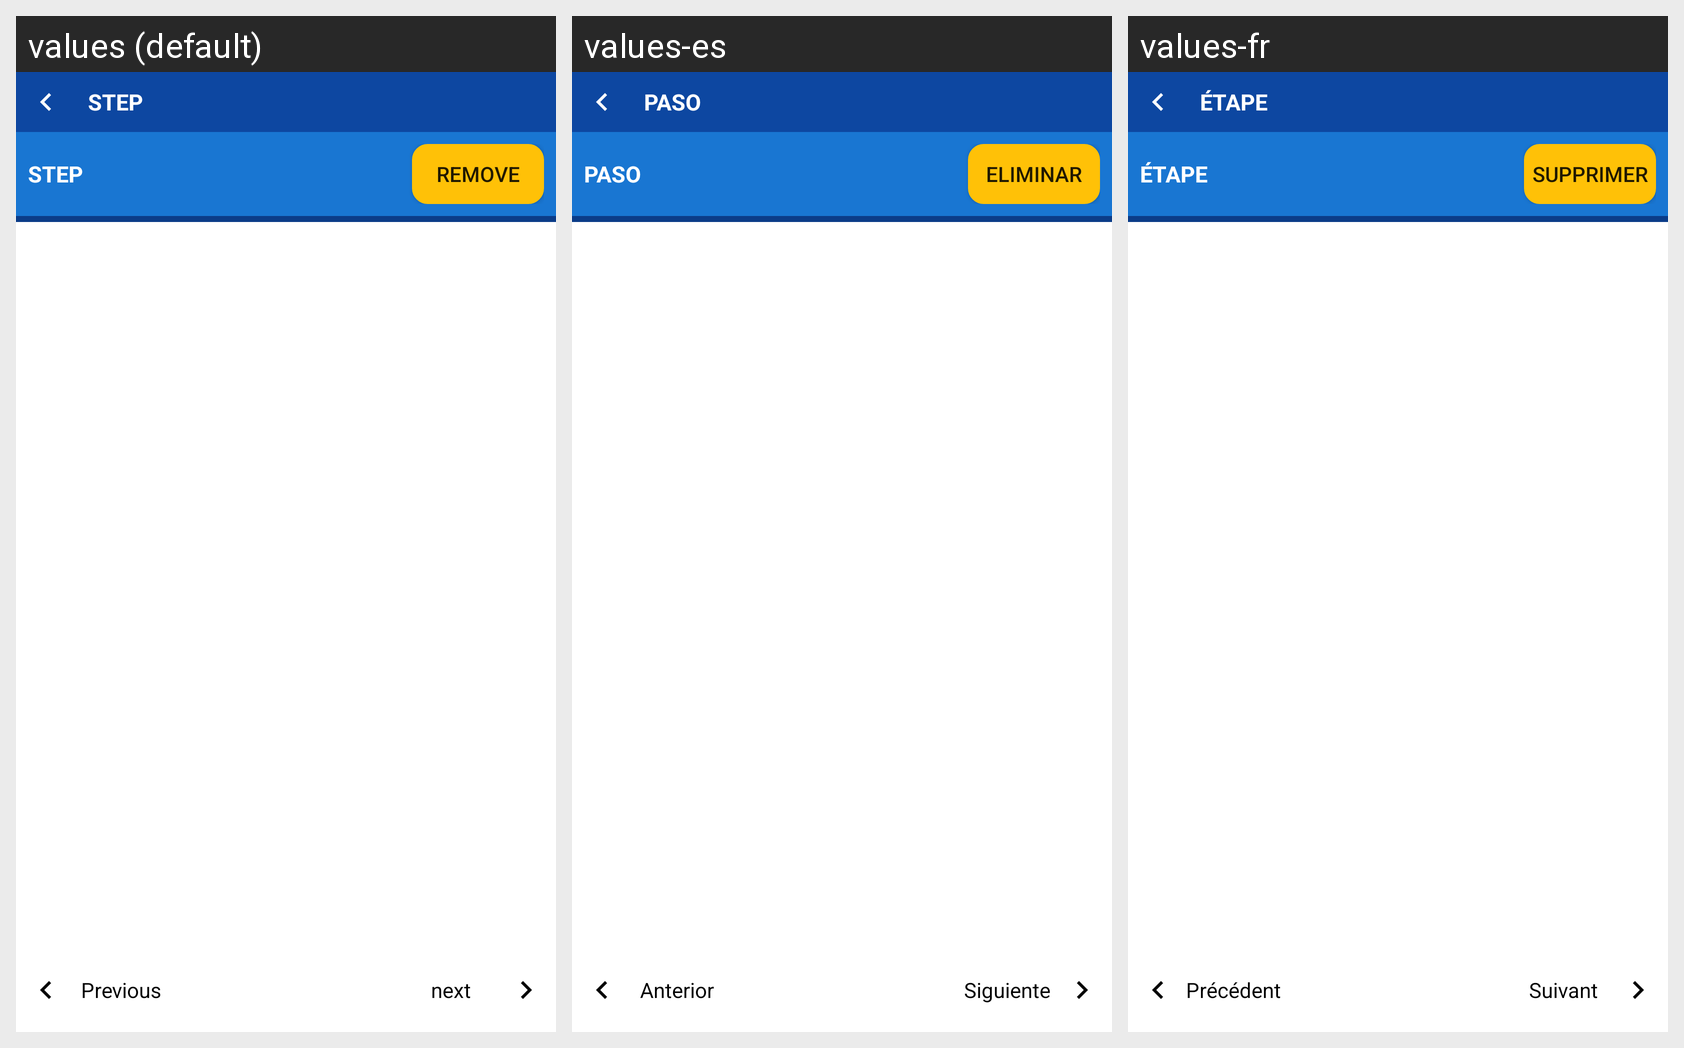

Locale-by-locale string values for the Android screen shown in this grid:
Android screen res/layout/fragment_take_course.xml rendered under 3 locales, left to right: values (default), values-es, values-fr. Device: Nexus 5 (rendered at 1080×1920; each locale shown at half size, 540×960, under a caption strip naming it); theme MyMaterialTheme.
Other locales in the repository, not shown: values-ar, values-ne, values-so.
Strings drawn on this screen, with the default value and each locale's value (text and hints the layout hard-codes, and strings that could not be matched under every locale, appear in the picture but are not listed):

step
  values: step
  values-es: paso
  values-fr: étape

remove
  values: Remove
  values-es: Eliminar
  values-fr: Supprimer

previous
  values: Previous
  values-es: Anterior
  values-fr: Précédent

next
  values: next
  values-es: Siguiente
  values-fr: Suivant
